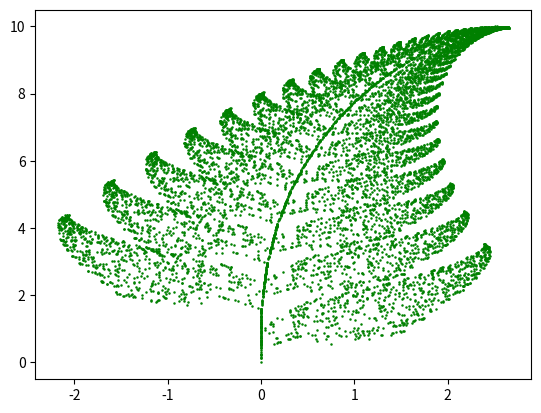

This figure's Python source:
import matplotlib.pyplot as plt
import random

x = 0
y = 0
xn = 0
yn = 0



for i in range(10000):

    r = random.random() * 100
    plt.plot(xn,yn,'go',markersize = 0.8)
    print(i)

    if (r<1):
        xn = 0
        yn = 0.16 * y

    elif r < 86:
        xn = 0.85 * x + 0.04 * y
        yn = -0.04 * x + 0.85 * y + 1.6
    elif r < 93:
        xn = 0.20 * x - 0.26 * y
        yn = 0.23 * x + 0.22 * y + 1.6
    else:
        xn = -0.15 * x + 0.28 * y
        yn = 0.26 * x + 0.24 * y + 0.44 

    x = xn
    y = yn
    

    

plt.show()
